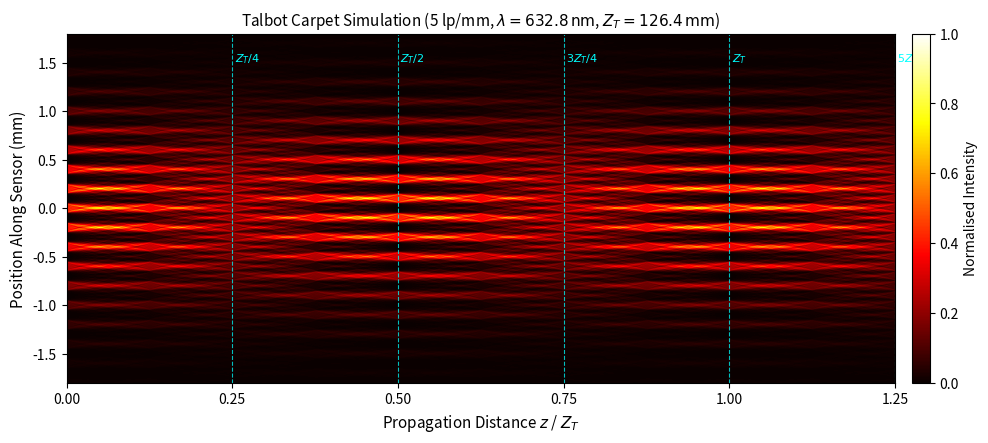

Reproduce this figure in Python. (Note: this script raises an exception after producing the figure.)
"""
Talbot Carpet Forward Simulation
================================
Angular-spectrum non-paraxial propagation of a binary transmission grating.

Setup matching experimental parameters:
  - 5 lines-per-mm grating -> period d = 0.2 mm
  - 2 mm wide illuminating beam
  - Wavelength: 632.8 nm (HeNe laser)
  - z-axis: 0 -> 1.25 * Z_T
  - y-axis: position along sensor / grating
"""

import numpy as np
import matplotlib.pyplot as plt
import matplotlib.ticker as ticker


def run_simulation(lpm=5.0, lam_nm=632.8, beam_width_mm=2.0, z_factor=1.25, save_fig=True):
    # Physical parameters
    d = 1.0 / lpm                    # grating period in mm (0.2 mm)[cite: 5, 8]
    lam = lam_nm * 1e-6              # wavelength in mm (632.8 nm)
    Z_T = 2 * (d**2) / lam           # Talbot length in mm[cite: 5, 6]

    print(f"Grating period d   = {d:.4f} mm")
    print(f"Theoretical Z_T    = {Z_T:.3f} mm ({Z_T / 10:.2f} cm)")

    # Simulation grid
    y_half = 1.8                     # sensor span +/- 1.8 mm
    n_y = 800
    y = np.linspace(-y_half, y_half, n_y)

    z_max = z_factor * Z_T
    n_z = 1000
    z = np.linspace(1e-6 * Z_T, z_max, n_z)  # avoid z=0 phase singularity

    # Angular-spectrum propagation
    k = 2 * np.pi / lam
    N = 40                           # propagating spatial modes
    modes = np.arange(-N, N + 1)

    # Gaussian beam envelope across aperture
    sigma = beam_width_mm / (2 * np.sqrt(2 * np.log(2)))
    envelope = np.exp(-y**2 / (2 * sigma**2))

    E = np.zeros((n_y, n_z), dtype=complex)

    for n in modes:
        if n == 0:
            cn = 0.5
        else:
            cn = np.sin(n * np.pi * 0.5) / (n * np.pi)

        kxn = 2 * np.pi * n / d
        kz_sq = k**2 - kxn**2
        if kz_sq <= 0:
            continue                 # skip evanescent modes

        kzn = np.sqrt(kz_sq)
        phase_y = np.exp(1j * kxn * y)
        phase_z = np.exp(1j * kzn * z)

        E += cn * np.outer(phase_y * envelope, phase_z)

    I = np.abs(E)**2
    I /= I.max()

    # Plotting
    fig, ax = plt.subplots(figsize=(10, 4.5), dpi=150)
    im = ax.imshow(
        I,
        aspect='auto',
        origin='lower',
        extent=[0, z_max, y[0], y[-1]],
        cmap='hot',
        vmin=0, vmax=1,
        interpolation='bilinear'
    )

    cbar = fig.colorbar(im, ax=ax, fraction=0.025, pad=0.02)
    cbar.set_label('Normalised Intensity', fontsize=10)

    # Fractional Talbot planes
    frac_planes = [0.25, 0.5, 0.75, 1.0, 1.25]
    frac_labels = [r'$Z_T/4$', r'$Z_T/2$', r'$3Z_T/4$', r'$Z_T$', r'$5Z_T/4$']
    for fz, lbl in zip(frac_planes, frac_labels):
        zval = fz * Z_T
        ax.axvline(zval, color='cyan', lw=0.8, ls='--', alpha=0.75)
        ax.text(zval + 0.003 * z_max, y[-1] * 0.90, lbl,
                color='cyan', fontsize=8, ha='left', va='top', fontfamily='monospace')

    ax.set_xlabel(r'Propagation Distance $z$ / $Z_T$', fontsize=11)
    ax.set_ylabel('Position Along Sensor (mm)', fontsize=11)
    ax.set_title(
        rf'Talbot Carpet Simulation (5 lp/mm, $\lambda = {lam_nm}\,\mathrm{{nm}}$, $Z_T = {Z_T:.1f}\,\mathrm{{mm}}$)',
        fontsize=11
    )

    ax.xaxis.set_major_locator(ticker.MultipleLocator(Z_T * 0.25))
    ax.xaxis.set_major_formatter(ticker.FuncFormatter(lambda v, _: f'{v / Z_T:.2f}'))

    plt.tight_layout()
    if save_fig:
        plt.savefig('assets/simulated_carpet.png', dpi=150, bbox_inches='tight')
        print("Figure saved to assets/simulated_carpet.png")
    return fig, ax, I


if __name__ == "__main__":
    run_simulation()
    plt.show()
